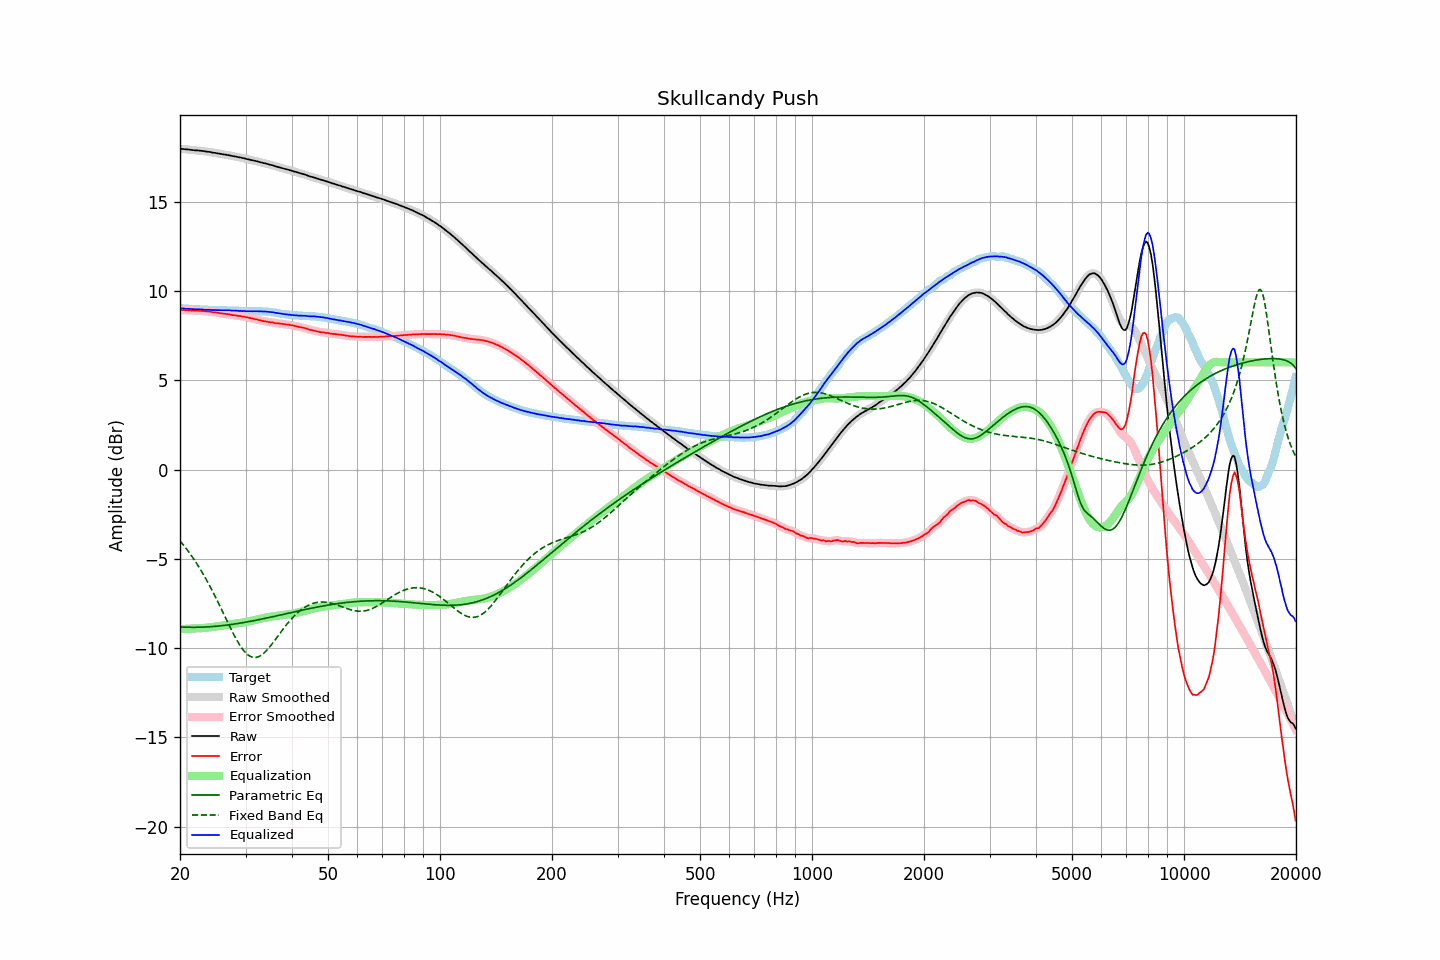

Values plotted in this chart, from the file beside it:
frequency, raw, error, smoothed, error_smoothed, equalization, parametric_eq, fixed_band_eq, equalized_raw, equalized_smoothed, target
20.00, 17.96, 8.93, 17.96, 8.93, -8.93, -8.81, -3.99, 9.02, 9.02, 9.03
20.20, 17.96, 8.93, 17.95, 8.93, -8.93, -8.82, -4.10, 9.03, 9.02, 9.03
20.40, 17.95, 8.93, 17.95, 8.93, -8.93, -8.82, -4.21, 9.02, 9.02, 9.02
20.61, 17.94, 8.92, 17.94, 8.93, -8.92, -8.83, -4.32, 9.01, 9.02, 9.02
20.81, 17.93, 8.92, 17.93, 8.92, -8.92, -8.83, -4.44, 9.01, 9.01, 9.00
21.02, 17.93, 8.92, 17.92, 8.92, -8.91, -8.83, -4.56, 9.01, 9.00, 9.00
21.23, 17.91, 8.91, 17.91, 8.91, -8.91, -8.83, -4.68, 9.00, 9.00, 8.99
21.44, 17.90, 8.90, 17.90, 8.91, -8.91, -8.83, -4.81, 8.99, 8.99, 8.99
21.66, 17.89, 8.90, 17.88, 8.90, -8.90, -8.83, -4.94, 8.98, 8.98, 8.98
21.87, 17.88, 8.89, 17.88, 8.90, -8.90, -8.83, -5.07, 8.98, 8.98, 8.98
22.09, 17.87, 8.89, 17.87, 8.89, -8.89, -8.83, -5.21, 8.97, 8.97, 8.97
22.31, 17.87, 8.89, 17.86, 8.89, -8.89, -8.83, -5.35, 8.98, 8.97, 8.97
22.54, 17.86, 8.88, 17.86, 8.89, -8.89, -8.83, -5.49, 8.97, 8.97, 8.97
22.76, 17.85, 8.88, 17.85, 8.88, -8.88, -8.83, -5.64, 8.96, 8.97, 8.96
22.99, 17.84, 8.88, 17.84, 8.88, -8.88, -8.82, -5.79, 8.96, 8.96, 8.96
23.22, 17.83, 8.88, 17.82, 8.87, -8.87, -8.82, -5.95, 8.96, 8.95, 8.95
23.45, 17.81, 8.86, 17.81, 8.86, -8.86, -8.82, -6.10, 8.94, 8.95, 8.95
23.69, 17.80, 8.85, 17.80, 8.85, -8.85, -8.81, -6.27, 8.94, 8.95, 8.95
23.92, 17.79, 8.85, 17.78, 8.84, -8.84, -8.81, -6.43, 8.94, 8.94, 8.94
24.16, 17.78, 8.84, 17.77, 8.83, -8.83, -8.80, -6.60, 8.95, 8.94, 8.94
24.40, 17.75, 8.81, 17.75, 8.82, -8.82, -8.79, -6.78, 8.93, 8.93, 8.94
24.65, 17.74, 8.80, 17.74, 8.80, -8.81, -8.79, -6.95, 8.93, 8.93, 8.94
24.89, 17.73, 8.80, 17.72, 8.79, -8.79, -8.78, -7.13, 8.93, 8.93, 8.93
25.14, 17.71, 8.78, 17.71, 8.78, -8.78, -8.77, -7.31, 8.92, 8.93, 8.92
25.39, 17.70, 8.77, 17.69, 8.77, -8.77, -8.76, -7.50, 8.93, 8.93, 8.92
25.65, 17.68, 8.75, 17.68, 8.75, -8.76, -8.75, -7.68, 8.92, 8.92, 8.92
25.91, 17.67, 8.74, 17.66, 8.74, -8.74, -8.74, -7.87, 8.92, 8.92, 8.92
26.16, 17.65, 8.72, 17.65, 8.73, -8.73, -8.73, -8.06, 8.92, 8.92, 8.92
26.43, 17.64, 8.72, 17.63, 8.72, -8.72, -8.72, -8.24, 8.92, 8.92, 8.92
26.69, 17.62, 8.71, 17.62, 8.71, -8.70, -8.71, -8.43, 8.91, 8.92, 8.91
26.96, 17.61, 8.70, 17.60, 8.70, -8.69, -8.70, -8.62, 8.92, 8.91, 8.91
27.23, 17.59, 8.68, 17.58, 8.68, -8.68, -8.69, -8.80, 8.91, 8.91, 8.91
27.50, 17.57, 8.66, 17.57, 8.66, -8.66, -8.67, -8.98, 8.90, 8.90, 8.91
27.77, 17.55, 8.64, 17.55, 8.65, -8.65, -8.66, -9.16, 8.90, 8.90, 8.90
28.05, 17.54, 8.64, 17.53, 8.63, -8.64, -8.65, -9.33, 8.90, 8.90, 8.89
28.33, 17.52, 8.62, 17.51, 8.62, -8.62, -8.63, -9.50, 8.89, 8.89, 8.89
28.62, 17.50, 8.61, 17.50, 8.61, -8.61, -8.62, -9.66, 8.89, 8.89, 8.89
28.90, 17.48, 8.60, 17.48, 8.59, -8.60, -8.61, -9.80, 8.88, 8.88, 8.88
29.19, 17.47, 8.59, 17.46, 8.58, -8.58, -8.59, -9.94, 8.88, 8.88, 8.88
29.48, 17.44, 8.56, 17.44, 8.57, -8.57, -8.58, -10.07, 8.87, 8.87, 8.88
29.78, 17.43, 8.56, 17.42, 8.55, -8.55, -8.56, -10.18, 8.88, 8.87, 8.87
30.08, 17.40, 8.53, 17.40, 8.53, -8.53, -8.54, -10.28, 8.86, 8.86, 8.86
30.38, 17.38, 8.51, 17.38, 8.52, -8.52, -8.53, -10.36, 8.86, 8.86, 8.86
30.68, 17.36, 8.50, 17.36, 8.50, -8.50, -8.51, -10.42, 8.86, 8.86, 8.86
30.99, 17.34, 8.48, 17.34, 8.48, -8.48, -8.49, -10.47, 8.86, 8.86, 8.86
31.30, 17.32, 8.46, 17.32, 8.46, -8.46, -8.48, -10.51, 8.86, 8.86, 8.86
31.61, 17.30, 8.43, 17.30, 8.44, -8.43, -8.46, -10.52, 8.86, 8.86, 8.86
31.93, 17.28, 8.41, 17.28, 8.41, -8.41, -8.44, -10.52, 8.86, 8.86, 8.86
32.24, 17.26, 8.40, 17.25, 8.39, -8.39, -8.42, -10.51, 8.86, 8.86, 8.86
32.57, 17.23, 8.37, 17.23, 8.37, -8.37, -8.41, -10.47, 8.86, 8.86, 8.86
32.89, 17.21, 8.35, 17.20, 8.35, -8.35, -8.39, -10.43, 8.86, 8.85, 8.86
33.22, 17.19, 8.33, 17.18, 8.33, -8.33, -8.37, -10.37, 8.85, 8.85, 8.85
33.55, 17.16, 8.30, 17.16, 8.31, -8.31, -8.35, -10.29, 8.84, 8.85, 8.85
33.89, 17.15, 8.30, 17.14, 8.29, -8.30, -8.33, -10.21, 8.85, 8.85, 8.85
34.23, 17.12, 8.28, 17.12, 8.28, -8.28, -8.31, -10.12, 8.84, 8.84, 8.84
34.57, 17.10, 8.26, 17.09, 8.26, -8.26, -8.29, -10.02, 8.83, 8.83, 8.83
34.92, 17.07, 8.25, 17.07, 8.25, -8.25, -8.27, -9.91, 8.82, 8.82, 8.82
35.27, 17.05, 8.24, 17.05, 8.24, -8.23, -8.25, -9.79, 8.81, 8.81, 8.81
35.62, 17.03, 8.23, 17.02, 8.22, -8.22, -8.23, -9.68, 8.81, 8.80, 8.79
35.97, 16.99, 8.20, 16.99, 8.21, -8.21, -8.21, -9.56, 8.78, 8.78, 8.79
... 635 more rows
